Image classification data set "cleaned" (j-ack999/brainTumourNN on GitHub). Class labels (3): glioma, meningioma, pituitary tumor.

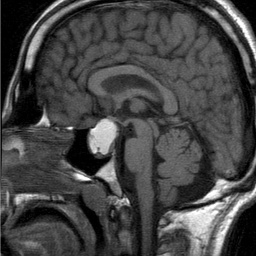
Label: pituitary tumor

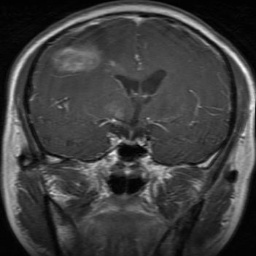
Label: glioma

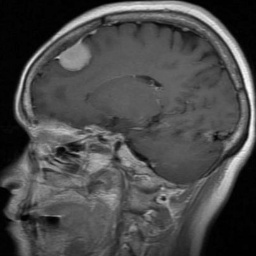
Label: meningioma

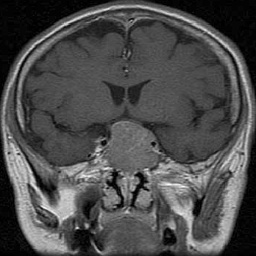
Label: pituitary tumor

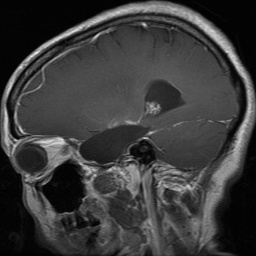
Label: glioma

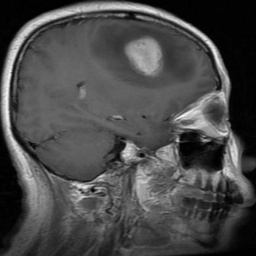
Label: meningioma
